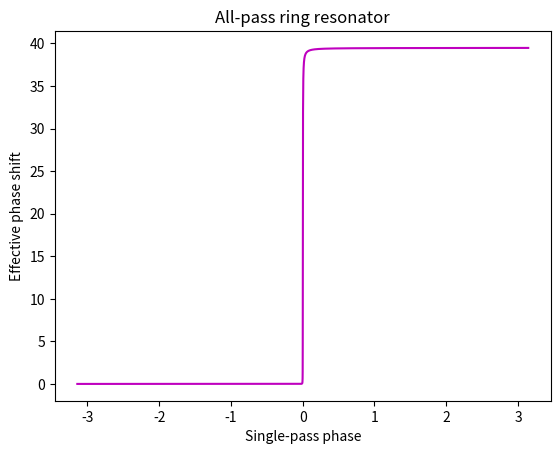

This chart was generated by the following Python code:
# -*- coding: utf-8 -*-
"""
Created on Mon Nov 19 14:18:16 2018

[redacted]
"""

import numpy as np
import matplotlib.pyplot as plt

ran = 6284
phi = -np.pi
r  = 0.9989
lamd = 0.000001550
Q = 6000000
b = 0.000025
l = 2*np.pi*b
n = 3.45

aa = (2*np.pi*n)/(Q*lamd)
a = np.exp((-1j*aa*l)/2)

PHIi = np.ndarray(ran, float)
phit = np.ndarray(ran, float)

for i in range(0,ran):
    
    PHI  = np.pi + phi + np.arctan((r*np.sin(phi))/(a-r*np.cos(phi))) + np.arctan((r*a*np.sin(phi))/(1-r*a*np.cos(phi)))
    
    phi = phi + 0.001
    
    PHIi[i] = abs(PHI)**2
    
    phit[i] = phi

#plt.xlim([-0.01,0.01])
#plt.ylim([0.6,1.05])

plt.title('All-pass ring resonator')
plt.xlabel('Single-pass phase')
plt.ylabel('Effective phase shift')
plt.plot(phit,PHIi, color='m')

plt.show()